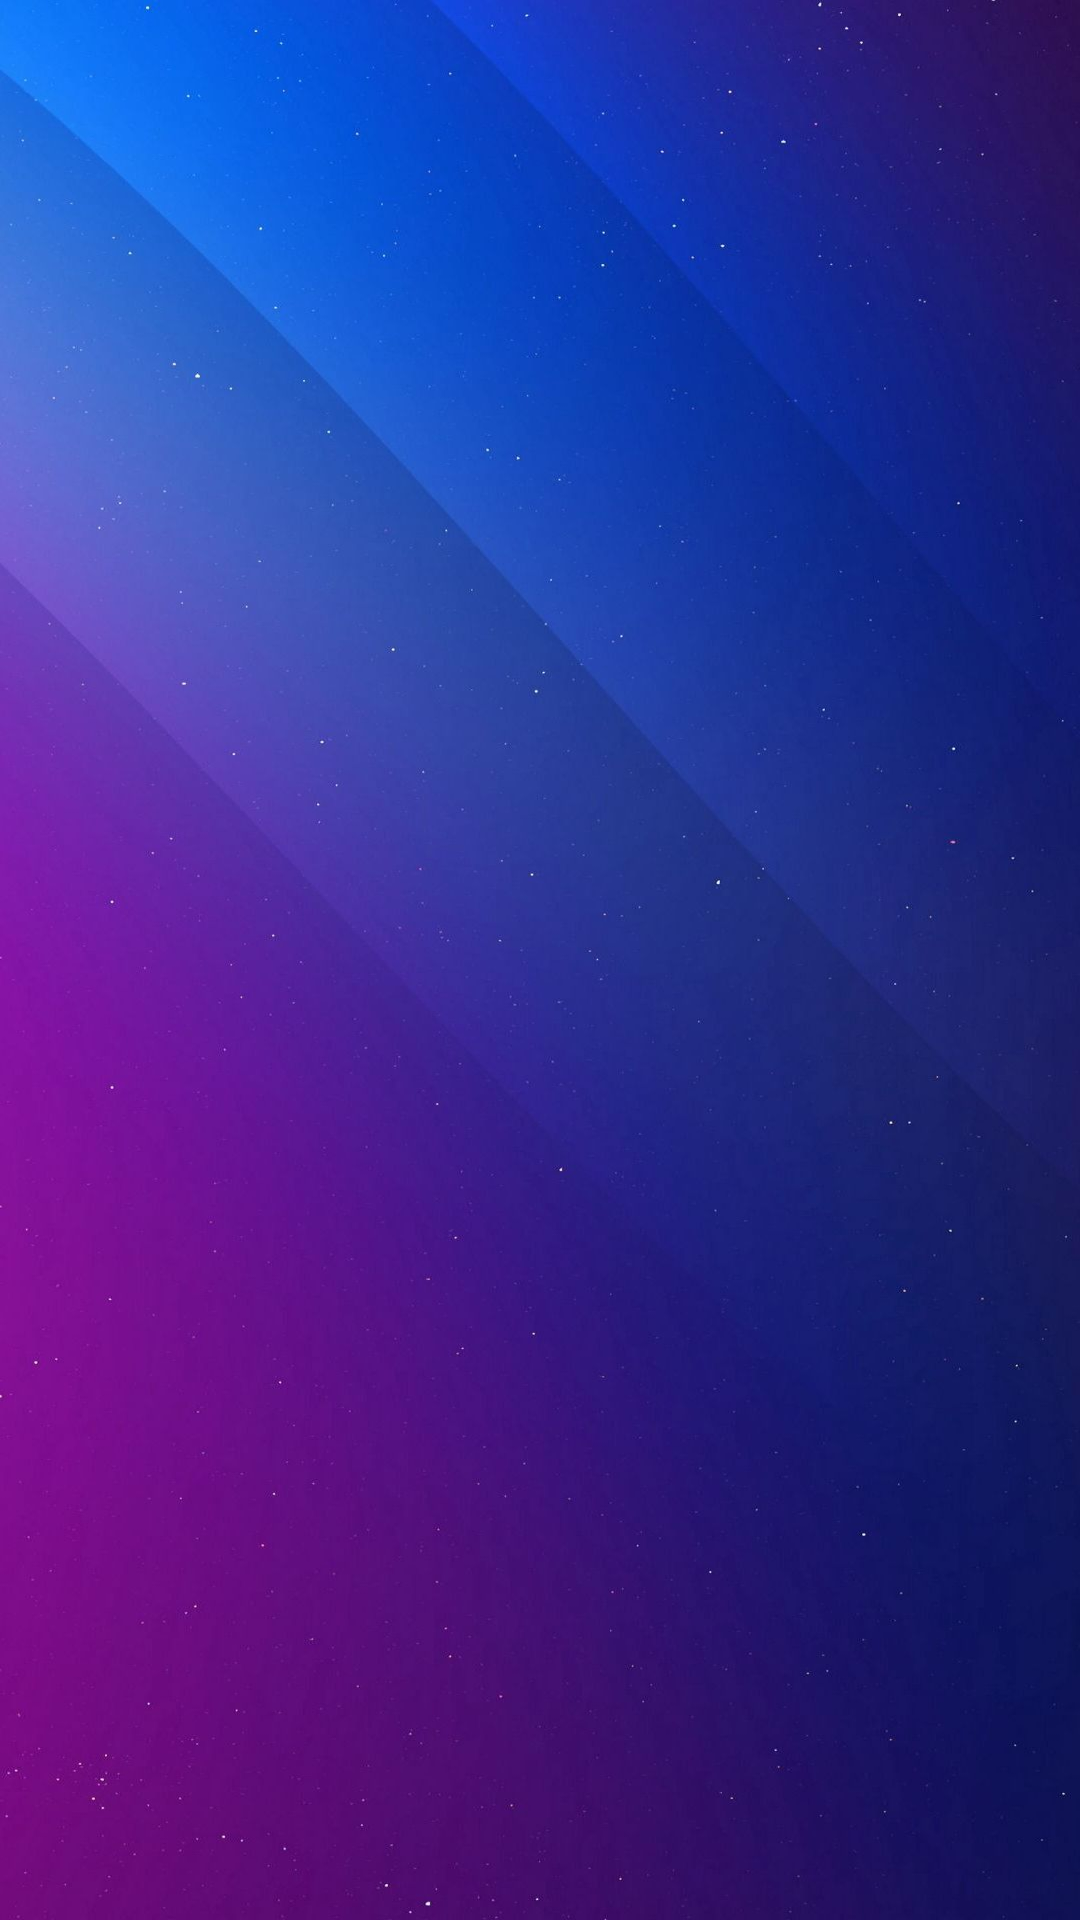

The Android layout XML behind this screen, and the referenced resources:
<!-- AndroidManifest.xml: application theme Theme.GP -->
<!-- res/layout/activity_bonus.xml -->
<?xml version="1.0" encoding="utf-8"?>
<androidx.constraintlayout.widget.ConstraintLayout xmlns:android="http://schemas.android.com/apk/res/android"
    xmlns:app="http://schemas.android.com/apk/res-auto"
    xmlns:tools="http://schemas.android.com/tools"
    android:layout_width="match_parent"
    android:layout_height="match_parent"
    tools:context=".bonus"
    android:background="@drawable/background2">

</androidx.constraintlayout.widget.ConstraintLayout>
<!-- resources referenced by this layout -->
<resources>
  <!-- drawable background2: jpg bitmap (drawable-v24, 92986 bytes) -->
  <style name="Theme.GP" parent="Theme.MaterialComponents.DayNight.NoActionBar">
          
          <item name="colorPrimary">@color/white</item>
          <item name="colorPrimaryVariant">@color/purple_700</item>
          <item name="colorOnPrimary">@color/white</item>
          
          <item name="colorSecondary">@color/teal_200</item>
          <item name="colorSecondaryVariant">@color/teal_700</item>
          <item name="colorOnSecondary">@color/black</item>
          
          <item name="android:statusBarColor" tools:targetApi="l">?attr/colorPrimaryVariant</item>
          
      </style>
  <!-- not gathered from this repository: default colours our renderer supplied (Android Studio template values) -->
  <color name="purple_700">#FF3700B3</color>
  <color name="teal_200">#FF03DAC5</color>
  <color name="teal_700">#FF018786</color>
  <color name="black">#FF000000</color>
  <color name="white">#FFFFFFFF</color>
</resources>
